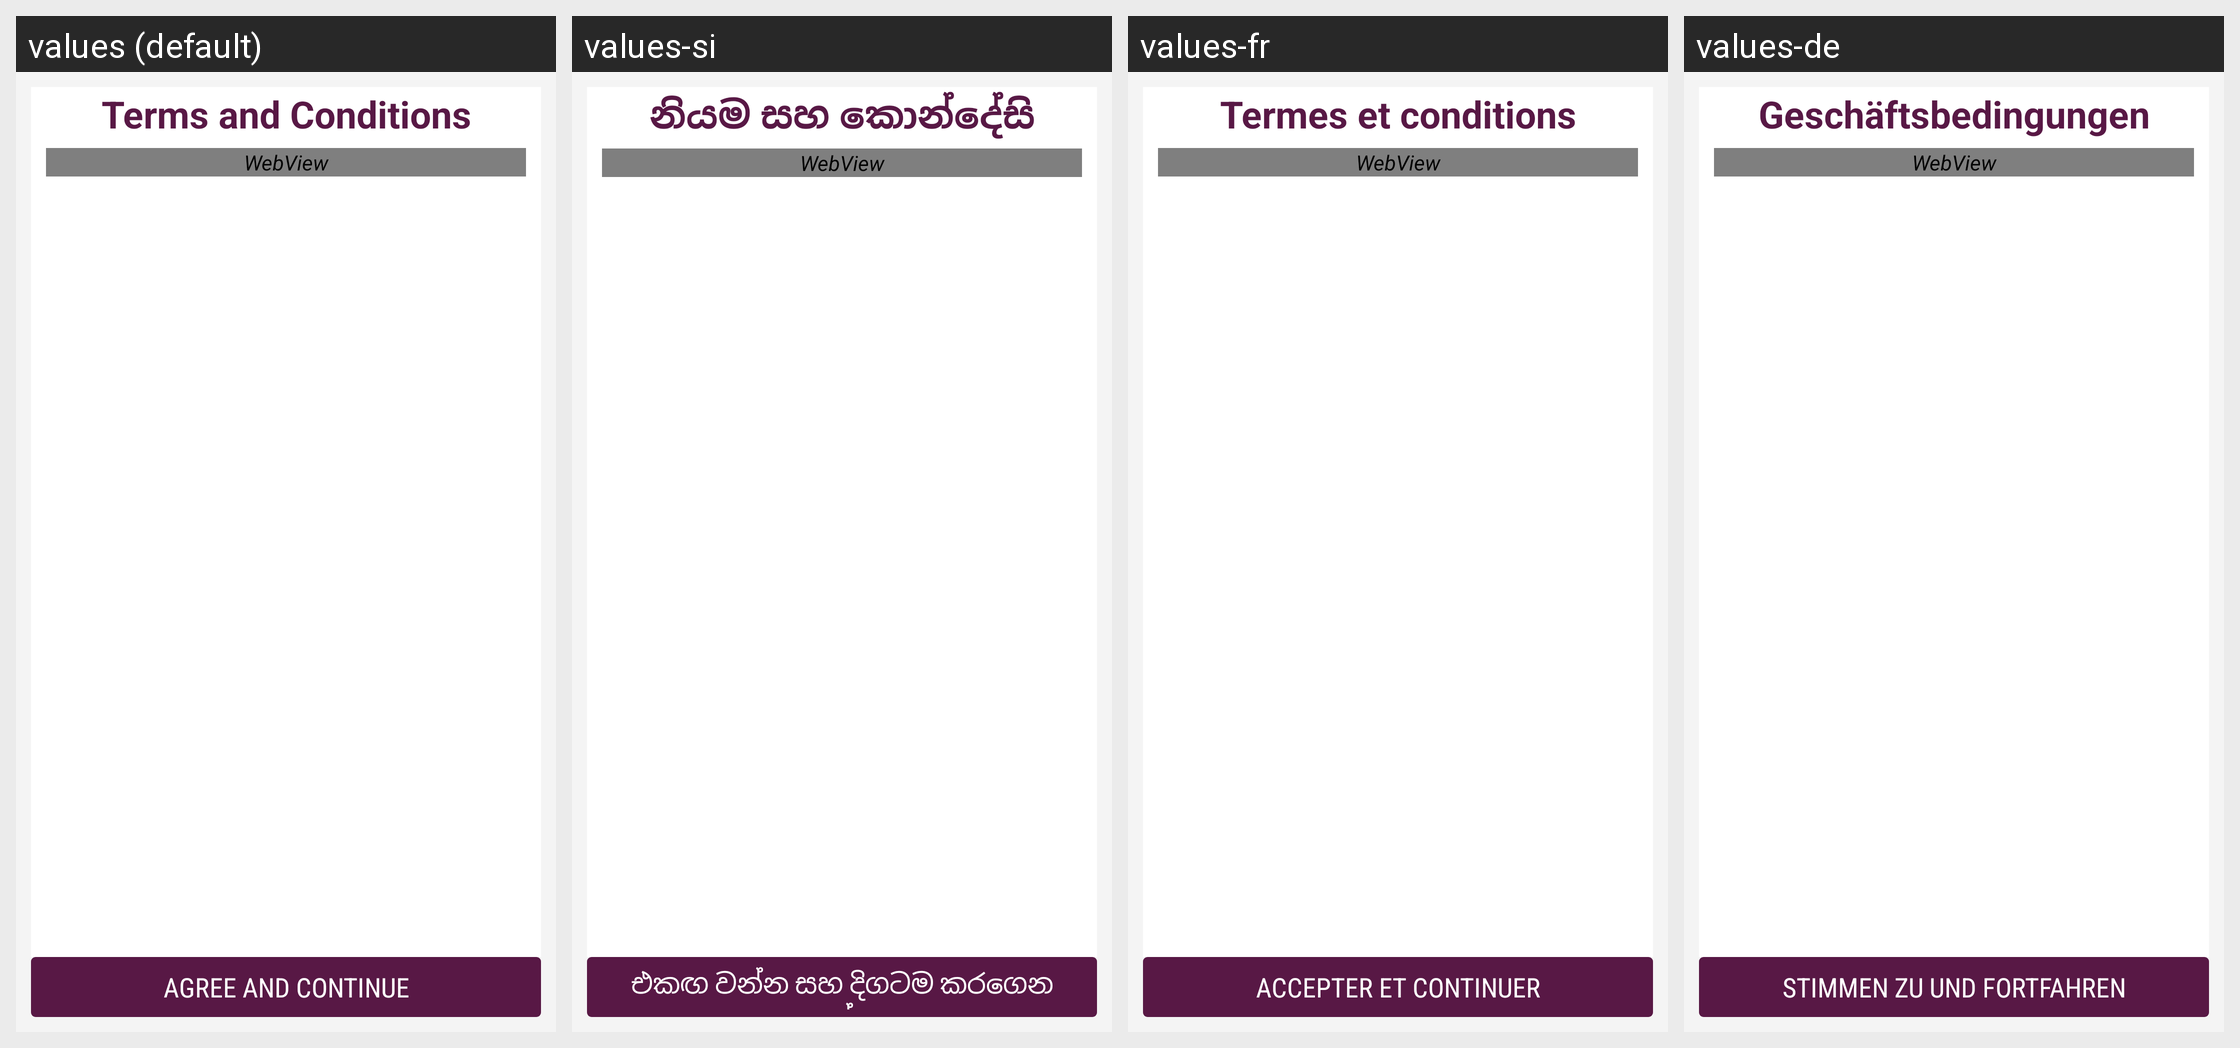

The Android screen above is rendered under several locales of the same app. Produce the string resources it draws, with the default and per-locale values.
Android screen res/layout/app_terms_and_conditions.xml rendered under 4 locales, left to right: values (default), values-si, values-fr, values-de. Device: Nexus 5 (rendered at 1080×1920; each locale shown at half size, 540×960, under a caption strip naming it); theme AppTheme.FullScreen.
Other locales in the repository, not shown: values-ar, values-es, values-hi, values-it, values-ms, values-th.
Strings drawn on this screen, with the default value and each locale's value (text and hints the layout hard-codes, and strings that could not be matched under every locale, appear in the picture but are not listed):

terms_conditions
  values: Terms and Conditions
  values-si: නියම සහ කොන්දේසි
  values-fr: Termes et conditions
  values-de: Geschäftsbedingungen

agree_continue
  values: AGREE AND CONTINUE
  values-si: එකඟ වන්න සහ දිගටම කරගෙන යන්න
  values-fr: ACCEPTER ET CONTINUER
  values-de: STIMMEN ZU UND FORTFAHREN
